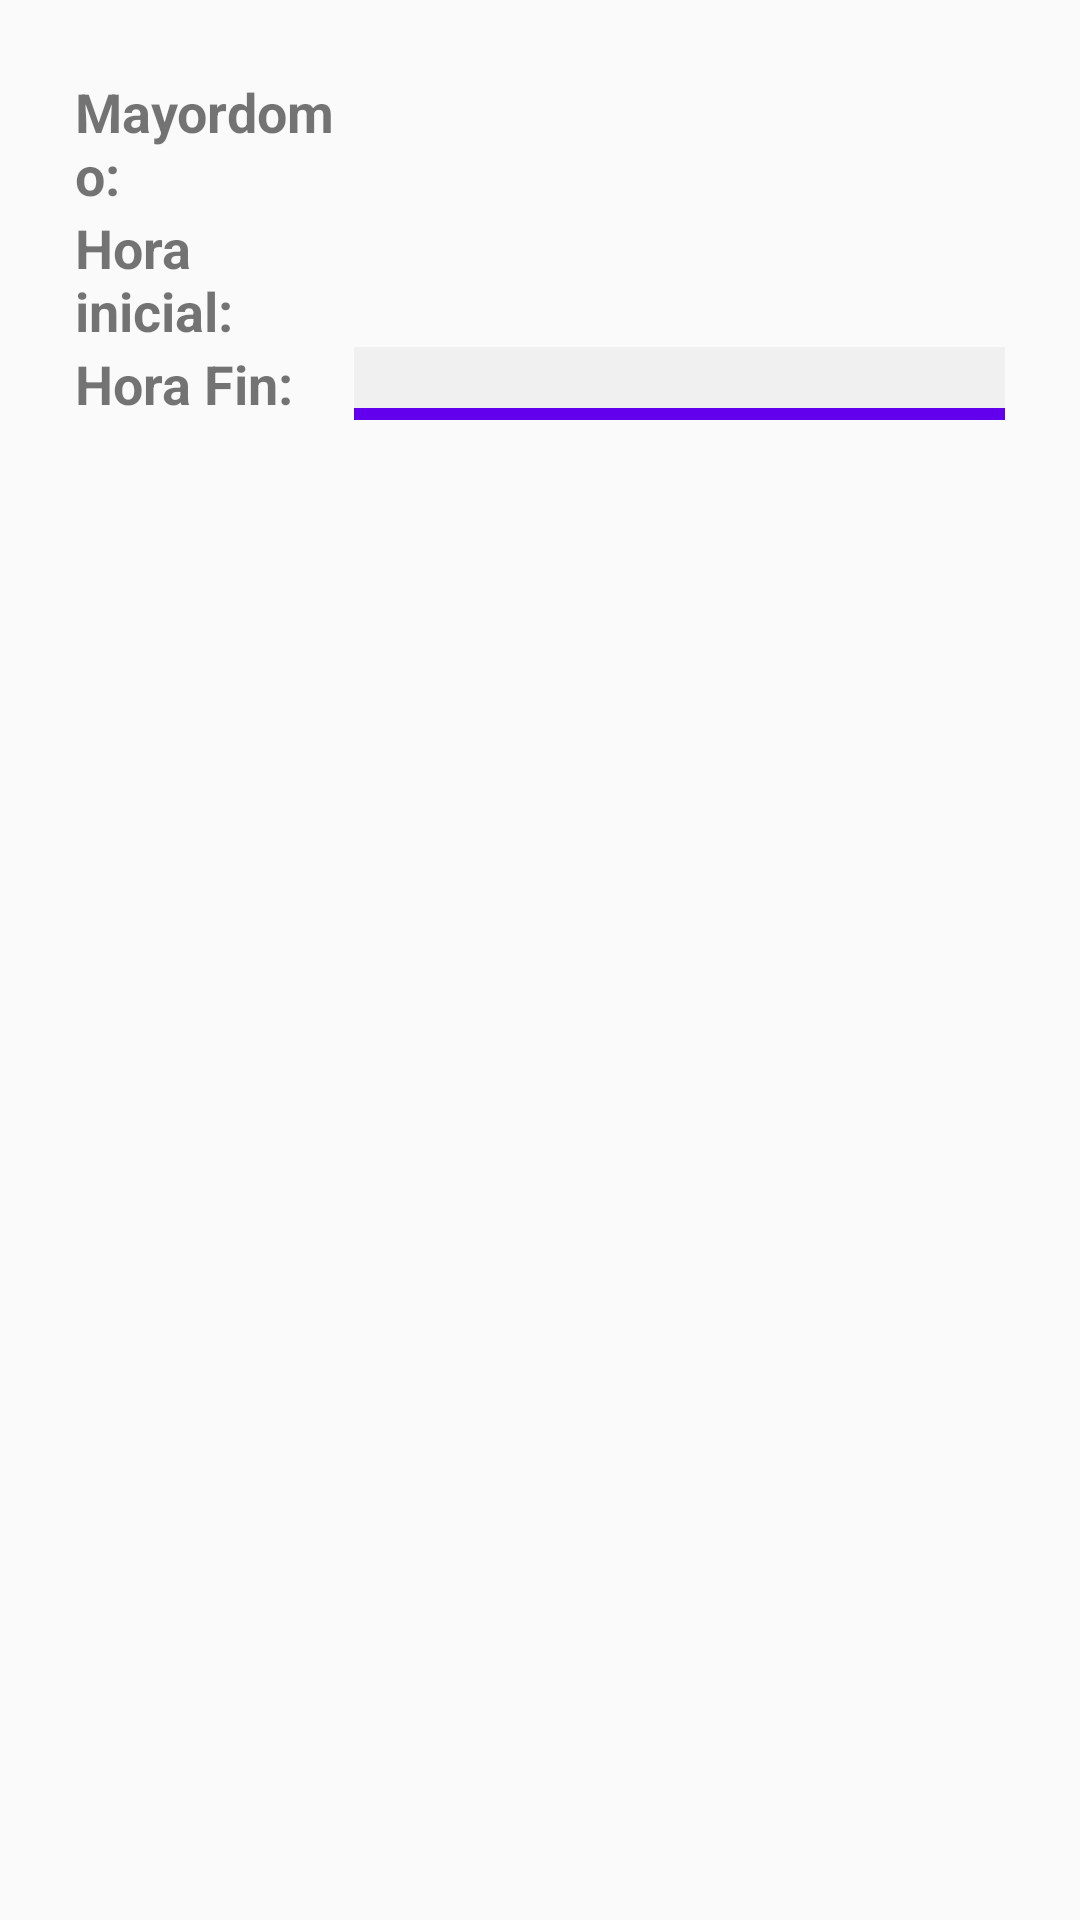

Here is an Android app screen rendered from its layout file. Give the layout XML and the strings, colors and styles it references.
<!-- AndroidManifest.xml: application theme AppTheme -->
<!-- res/layout/dialog_finalizar_cuadrilla.xml -->
<?xml version="1.0" encoding="utf-8"?>
<FrameLayout xmlns:android="http://schemas.android.com/apk/res/android"
    android:layout_width="match_parent"
    android:layout_height="match_parent"
    android:orientation="vertical">

    <LinearLayout
        android:layout_width="match_parent"
        android:layout_height="match_parent"
        android:layout_marginLeft="@dimen/margin_left"
        android:layout_marginRight="@dimen/margin_right"
        android:layout_marginTop="@dimen/margin_top"
        android:layout_marginBottom="@dimen/margin_bottom"
        android:orientation="vertical">

        <LinearLayout
            android:layout_width="match_parent"
            android:layout_height="wrap_content"
            android:orientation="horizontal">

            <TextView
                android:layout_width="0sp"
                android:layout_height="wrap_content"
                android:layout_weight="0.3"
                android:text="Mayordomo: "
                android:textSize="@dimen/size_texto"
                android:textStyle="bold" />

            <TextView
                android:id="@+id/tv_mayordomo"
                android:layout_width="0sp"
                android:layout_height="wrap_content"
                android:layout_weight="0.7"
                android:text=""
                android:textSize="@dimen/size_texto" />
        </LinearLayout>

        <LinearLayout
            android:layout_width="match_parent"
            android:layout_height="wrap_content"
            android:orientation="horizontal">

            <TextView
                android:layout_width="0sp"
                android:layout_height="wrap_content"
                android:layout_weight="0.3"
                android:text="Hora inicial: "
                android:textSize="@dimen/size_texto"
                android:textStyle="bold" />

            <TextView
                android:id="@+id/tv_horaInicio"
                android:layout_width="0sp"
                android:layout_height="wrap_content"
                android:layout_weight="0.7"
                android:text=""
                android:textSize="@dimen/size_texto" />
        </LinearLayout>

        <LinearLayout
            android:layout_width="match_parent"
            android:layout_height="wrap_content"
            android:orientation="horizontal">

            <TextView

                android:layout_width="0sp"
                android:layout_height="wrap_content"
                android:layout_weight="0.3"
                android:text="Hora Fin: "
                android:textSize="@dimen/size_texto"
                android:textStyle="bold" />

            <TextView
                android:id="@+id/tv_horaFin"
                android:layout_width="0sp"
                android:layout_height="wrap_content"
                android:layout_weight="0.7"
                android:background="@drawable/border_layout"
                android:text=""
                android:textSize="@dimen/size_texto" />
        </LinearLayout>
    </LinearLayout>


</FrameLayout>
<!-- resources referenced by this layout -->
<resources>
  <dimen name="margin_bottom">25dp</dimen>
  <dimen name="margin_left">25dp</dimen>
  <dimen name="margin_right">25dp</dimen>
  <dimen name="margin_top">25dp</dimen>
  <dimen name="size_texto">18dp</dimen>
  <!-- drawable border_layout (drawable) -->
  <?xml version="1.0" encoding="utf-8"?>
  <layer-list xmlns:android="http://schemas.android.com/apk/res/android">
      <item >
          <shape android:shape="rectangle">
              
              <stroke
                  android:color="@color/colorPrimary"
                  android:width="4dp"
                  />
          </shape>
      </item>
      
      <item
          android:bottom="4dp">
  
          <shape android:shape="rectangle">
              <solid android:color="@color/colorImput"/>
          </shape>
      </item>
  </layer-list>
  <style name="AppTheme" parent="Theme.AppCompat.Light.DarkActionBar">
          
          <item name="colorPrimary">@color/colorPrimary</item>
          <item name="colorPrimaryDark">@color/colorPrimaryDark</item>
          <item name="colorAccent">@color/colorAccent</item>
      </style>
  <color name="colorPrimary">#6200EE</color>
  <color name="colorImput">#f0f0f0</color>
  <color name="colorPrimaryDark">#3700B3</color>
  <color name="colorAccent">#03DAC5</color>
</resources>
